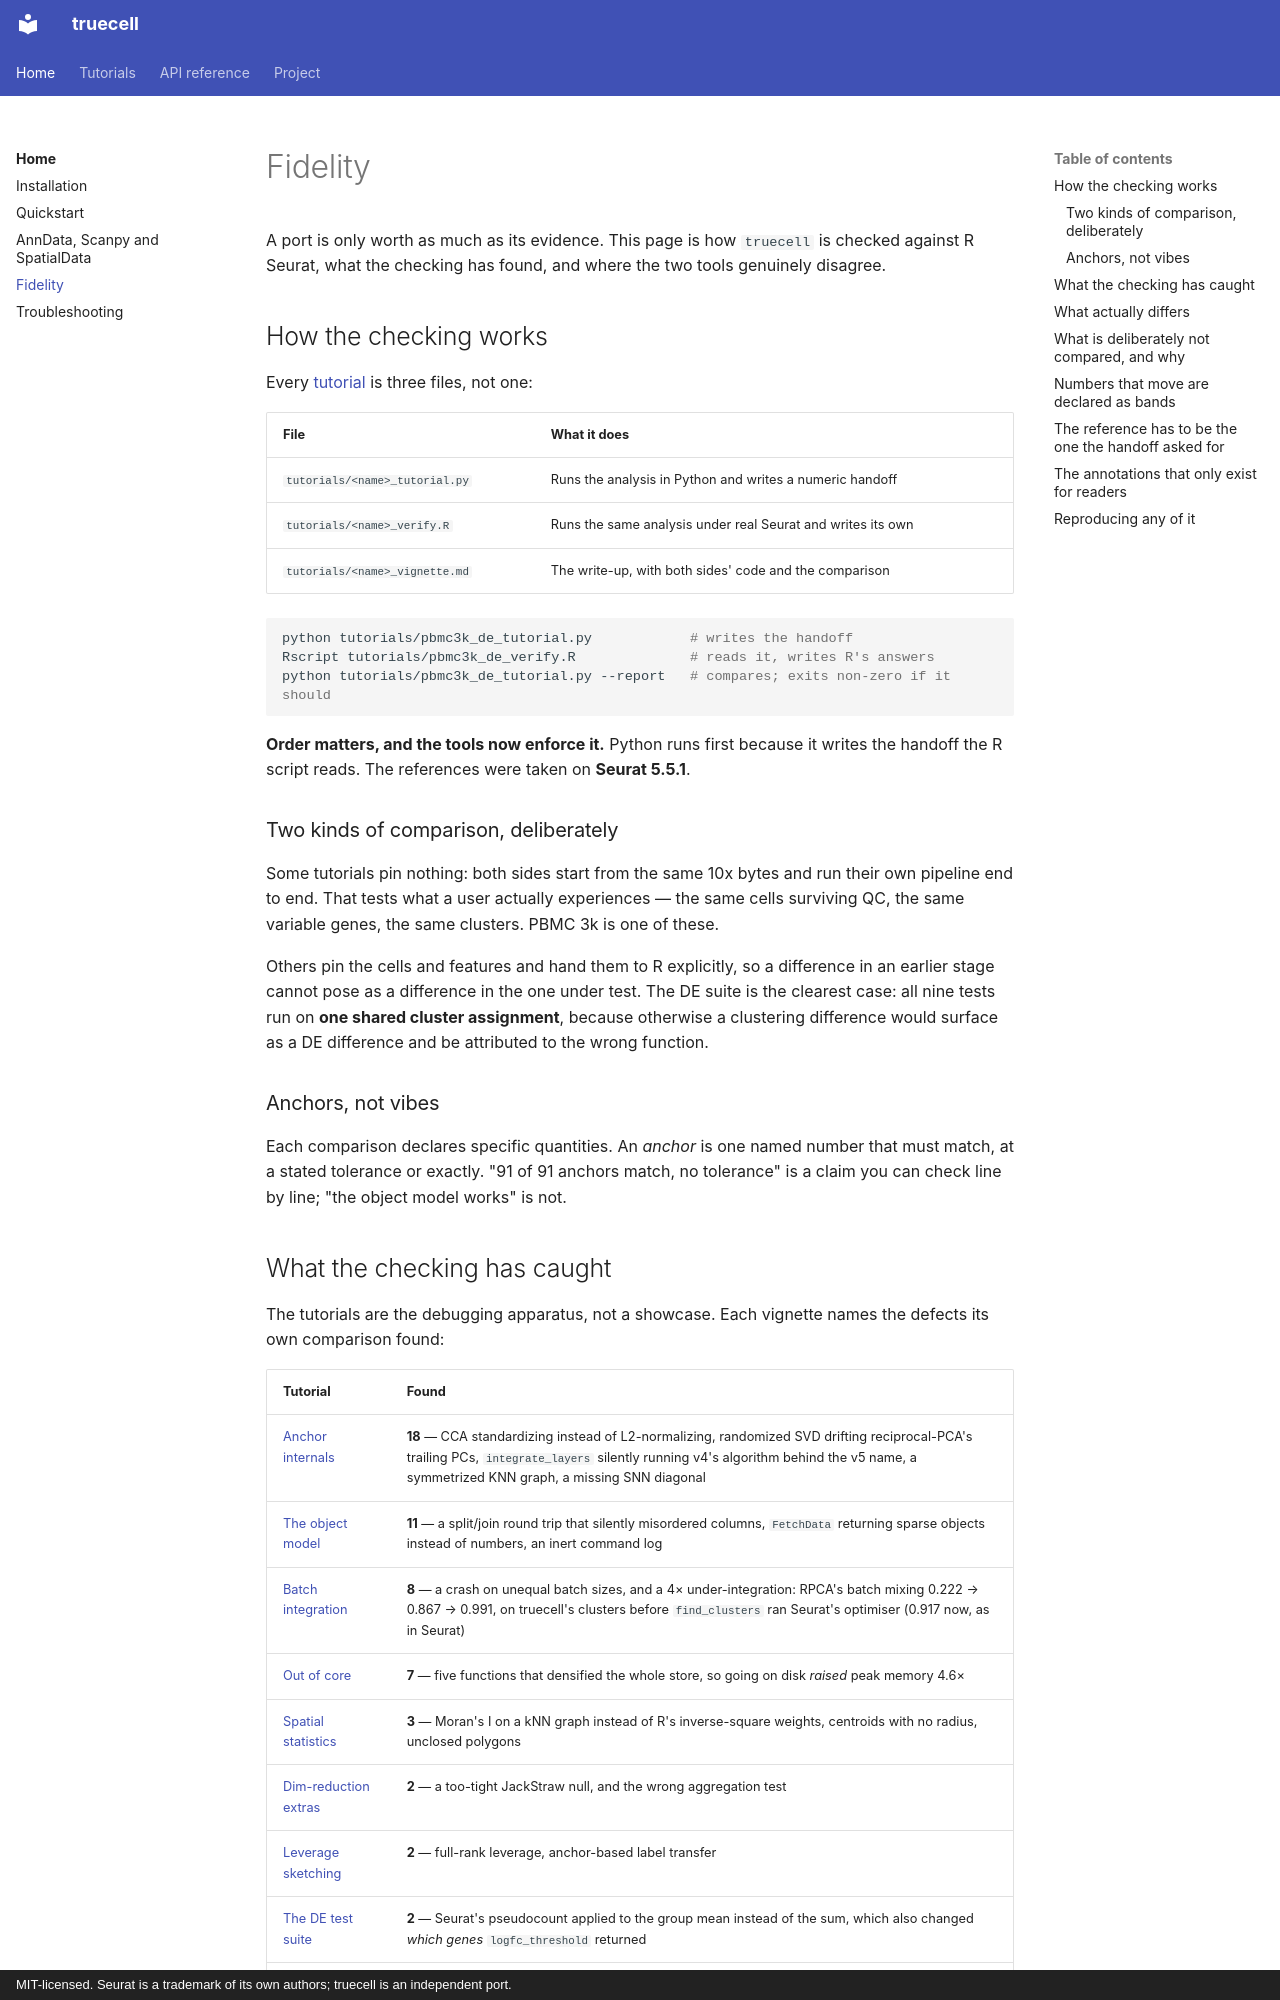

repository: GenomicAI/truecell · page: fidelity/index.html · generator: mkdocs · copyright: MIT-licensed. Seurat is a trademark of its own authors; truecell is an independent port.

# Fidelity

A port is only worth as much as its evidence. This page is how `truecell` is
checked against R Seurat, what the checking has found, and where the two tools
genuinely disagree.

## How the checking works

Every [tutorial](tutorials/README.md) is three files, not one:

| File | What it does |
|---|---|
| `tutorials/<name>_tutorial.py` | Runs the analysis in Python and writes a numeric handoff |
| `tutorials/<name>_verify.R` | Runs the same analysis under real Seurat and writes its own |
| `tutorials/<name>_vignette.md` | The write-up, with both sides' code and the comparison |

```bash
python tutorials/pbmc3k_de_tutorial.py            # writes the handoff
Rscript tutorials/pbmc3k_de_verify.R              # reads it, writes R's answers
python tutorials/pbmc3k_de_tutorial.py --report   # compares; exits non-zero if it should
```

**Order matters, and the tools now enforce it.** Python runs first because it
writes the handoff the R script reads. The references were taken on
**Seurat 5.5.1**.

### Two kinds of comparison, deliberately

Some tutorials pin nothing: both sides start from the same 10x bytes and run
their own pipeline end to end. That tests what a user actually experiences — the
same cells surviving QC, the same variable genes, the same clusters. PBMC 3k is
one of these.

Others pin the cells and features and hand them to R explicitly, so a difference
in an earlier stage cannot pose as a difference in the one under test. The DE
suite is the clearest case: all nine tests run on **one shared cluster
assignment**, because otherwise a clustering difference would surface as a DE
difference and be attributed to the wrong function.

### Anchors, not vibes

Each comparison declares specific quantities. An *anchor* is one named number
that must match, at a stated tolerance or exactly. "91 of 91 anchors match, no
tolerance" is a claim you can check line by line; "the object model works" is
not.

## What the checking has caught

The tutorials are the debugging apparatus, not a showcase. Each vignette names
the defects its own comparison found:

| Tutorial | Found |
|---|---|
| [Anchor internals](tutorials/anchors_vignette.md) | **18** — CCA standardizing instead of L2-normalizing, randomized SVD drifting reciprocal-PCA's trailing PCs, `integrate_layers` silently running v4's algorithm behind the v5 name, a symmetrized KNN graph, a missing SNN diagonal |
| [The object model](tutorials/objects_vignette.md) | **11** — a split/join round trip that silently misordered columns, `FetchData` returning sparse objects instead of numbers, an inert command log |
| [Batch integration](tutorials/integration_vignette.md) | **8** — a crash on unequal batch sizes, and a 4× under-integration: RPCA's batch mixing 0.222 → 0.867 → 0.991, on truecell's clusters before `find_clusters` ran Seurat's optimiser (0.917 now, as in Seurat) |
| [Out of core](tutorials/lazy_vignette.md) | **7** — five functions that densified the whole store, so going on disk *raised* peak memory 4.6× |
| [Spatial statistics](tutorials/svf_vignette.md) | **3** — Moran's I on a kNN graph instead of R's inverse-square weights, centroids with no radius, unclosed polygons |
| [Dim-reduction extras](tutorials/dimreduc_vignette.md) | **2** — a too-tight JackStraw null, and the wrong aggregation test |
| [Leverage sketching](tutorials/sketch_vignette.md) | **2** — full-rank leverage, anchor-based label transfer |
| [The DE test suite](tutorials/de_vignette.md) | **2** — Seurat's pseudocount applied to the group mean instead of the sum, which also changed *which genes* `logfc_threshold` returned |
| [Visium](tutorials/visium_vignette.md) | **1 in truecell, and 1 in Seurat** — the first tutorial where R is the one that's wrong |

Two lessons worth stating outright, because both cost real time:

**A documented caveat is where a defect hides.** Twice, a genuine bug sat behind
a comment explaining it as an expected language difference — the SCTransform
model was one, JackStraw's null another. A "known difference" nobody has measured
is a hypothesis, not a finding.

**A fix can make the headline number worse and still be the fix.** Sketching's
`project_data` scored *above* Seurat while it was broken. When a divergence
flatters the port, that is a reason to look harder, not to keep it.
